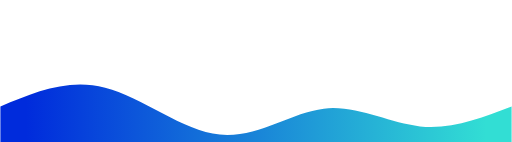
t = 0.00 s
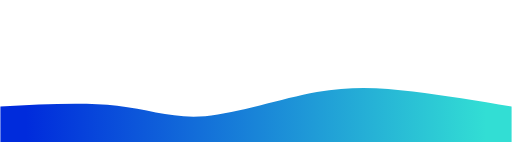
t = 0.75 s
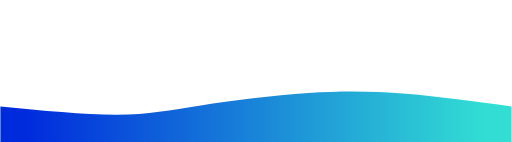
t = 1.25 s
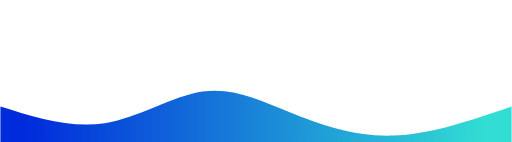
t = 2.00 s
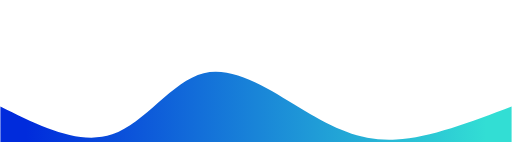
t = 2.75 s
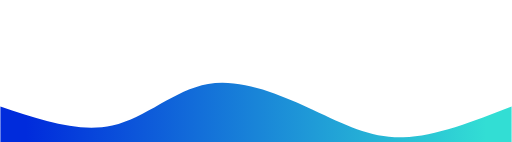
t = 3.25 s

The animated SVG that drew these frames (rendered in a browser with its animation timeline set to each time). Animation: 1 CSS @keyframes rule; one cycle of 4.00 s, repeats indefinitely.

<svg width="100%" height="80%" id="svg" viewBox="0 0 1440 400" xmlns="http://www.w3.org/2000/svg" class="transition duration-300 ease-in-out delay-150"><style>
          .path-0{
              position: absolute;
              bottom: 0px;
            animation:pathAnim-0 4s;
            animation-timing-function: linear;
            animation-iteration-count: infinite;
          }
          @keyframes pathAnim-0{
            0%{
              d: path("M 0,600 C 0,600 0,300 0,300 C 95.23444976076553,259.95215311004785 190.46889952153106,219.9043062200957 295,247 C 399.53110047846894,274.0956937799043 513.3588516746412,368.334928229665 618,379 C 722.6411483253588,389.665071770335 818.0956937799043,316.75598086124404 911,306 C 1003.9043062200957,295.24401913875596 1094.2583732057417,346.64114832535887 1182,356 C 1269.7416267942583,365.35885167464113 1354.870813397129,332.67942583732054 1440,300 C 1440,300 1440,600 1440,600 Z");
            }
            25%{
              d: path("M 0,600 C 0,600 0,300 0,300 C 126.50717703349284,305.17703349282294 253.01435406698567,310.35406698564594 340,315 C 426.9856459330143,319.64593301435406 474.4497607655501,323.7607655502392 563,310 C 651.5502392344499,296.2392344497608 781.1866028708134,264.6028708133971 885,244 C 988.8133971291866,223.3971291866029 1066.8038277511962,213.82775119617224 1155,225 C 1243.1961722488038,236.17224880382776 1341.598086124402,268.0861244019139 1440,300 C 1440,300 1440,600 1440,600 Z");
            }
            50%{
              d: path("M 0,600 C 0,600 0,300 0,300 C 98.80382775119617,331.0430622009569 197.60765550239233,362.0861244019139 294,347 C 390.39234449760767,331.9138755980861 484.37320574162675,270.69856459330146 569,258 C 653.6267942583733,245.30143540669854 728.8995215311006,281.1196172248804 815,316 C 901.1004784688994,350.8803827751196 998.0287081339713,384.822966507177 1104,382 C 1209.9712918660287,379.177033492823 1324.9856459330144,339.5885167464115 1440,300 C 1440,300 1440,600 1440,600 Z");
            }
            75%{
              d: path("M 0,600 C 0,600 0,300 0,300 C 115.09090909090907,363.11961722488036 230.18181818181813,426.2392344497608 322,389 C 413.81818181818187,351.7607655502392 482.3636363636364,214.16267942583733 574,189 C 665.6363636363636,163.83732057416267 780.3636363636365,251.11004784688998 871,311 C 961.6363636363635,370.88995215311 1028.1818181818182,403.3971291866029 1119,397 C 1209.8181818181818,390.6028708133971 1324.909090909091,345.30143540669854 1440,300 C 1440,300 1440,600 1440,600 Z");
            }
            100%{
              d: path("M 0,600 C 0,600 0,300 0,300 C 95.23444976076553,259.95215311004785 190.46889952153106,219.9043062200957 295,247 C 399.53110047846894,274.0956937799043 513.3588516746412,368.334928229665 618,379 C 722.6411483253588,389.665071770335 818.0956937799043,316.75598086124404 911,306 C 1003.9043062200957,295.24401913875596 1094.2583732057417,346.64114832535887 1182,356 C 1269.7416267942583,365.35885167464113 1354.870813397129,332.67942583732054 1440,300 C 1440,300 1440,600 1440,600 Z");
            }
          }</style><defs><linearGradient id="gradient" x1="0%" y1="50%" x2="100%" y2="50%"><stop offset="5%" stop-color="#002bdcff"></stop><stop offset="95%" stop-color="#32ded4ff"></stop></linearGradient></defs><path d="M 0,600 C 0,600 0,300 0,300 C 95.23444976076553,259.95215311004785 190.46889952153106,219.9043062200957 295,247 C 399.53110047846894,274.0956937799043 513.3588516746412,368.334928229665 618,379 C 722.6411483253588,389.665071770335 818.0956937799043,316.75598086124404 911,306 C 1003.9043062200957,295.24401913875596 1094.2583732057417,346.64114832535887 1182,356 C 1269.7416267942583,365.35885167464113 1354.870813397129,332.67942583732054 1440,300 C 1440,300 1440,600 1440,600 Z" stroke="none" stroke-width="0" fill="url(#gradient)" class="transition-all duration-300 ease-in-out delay-150 path-0"></path></svg>
